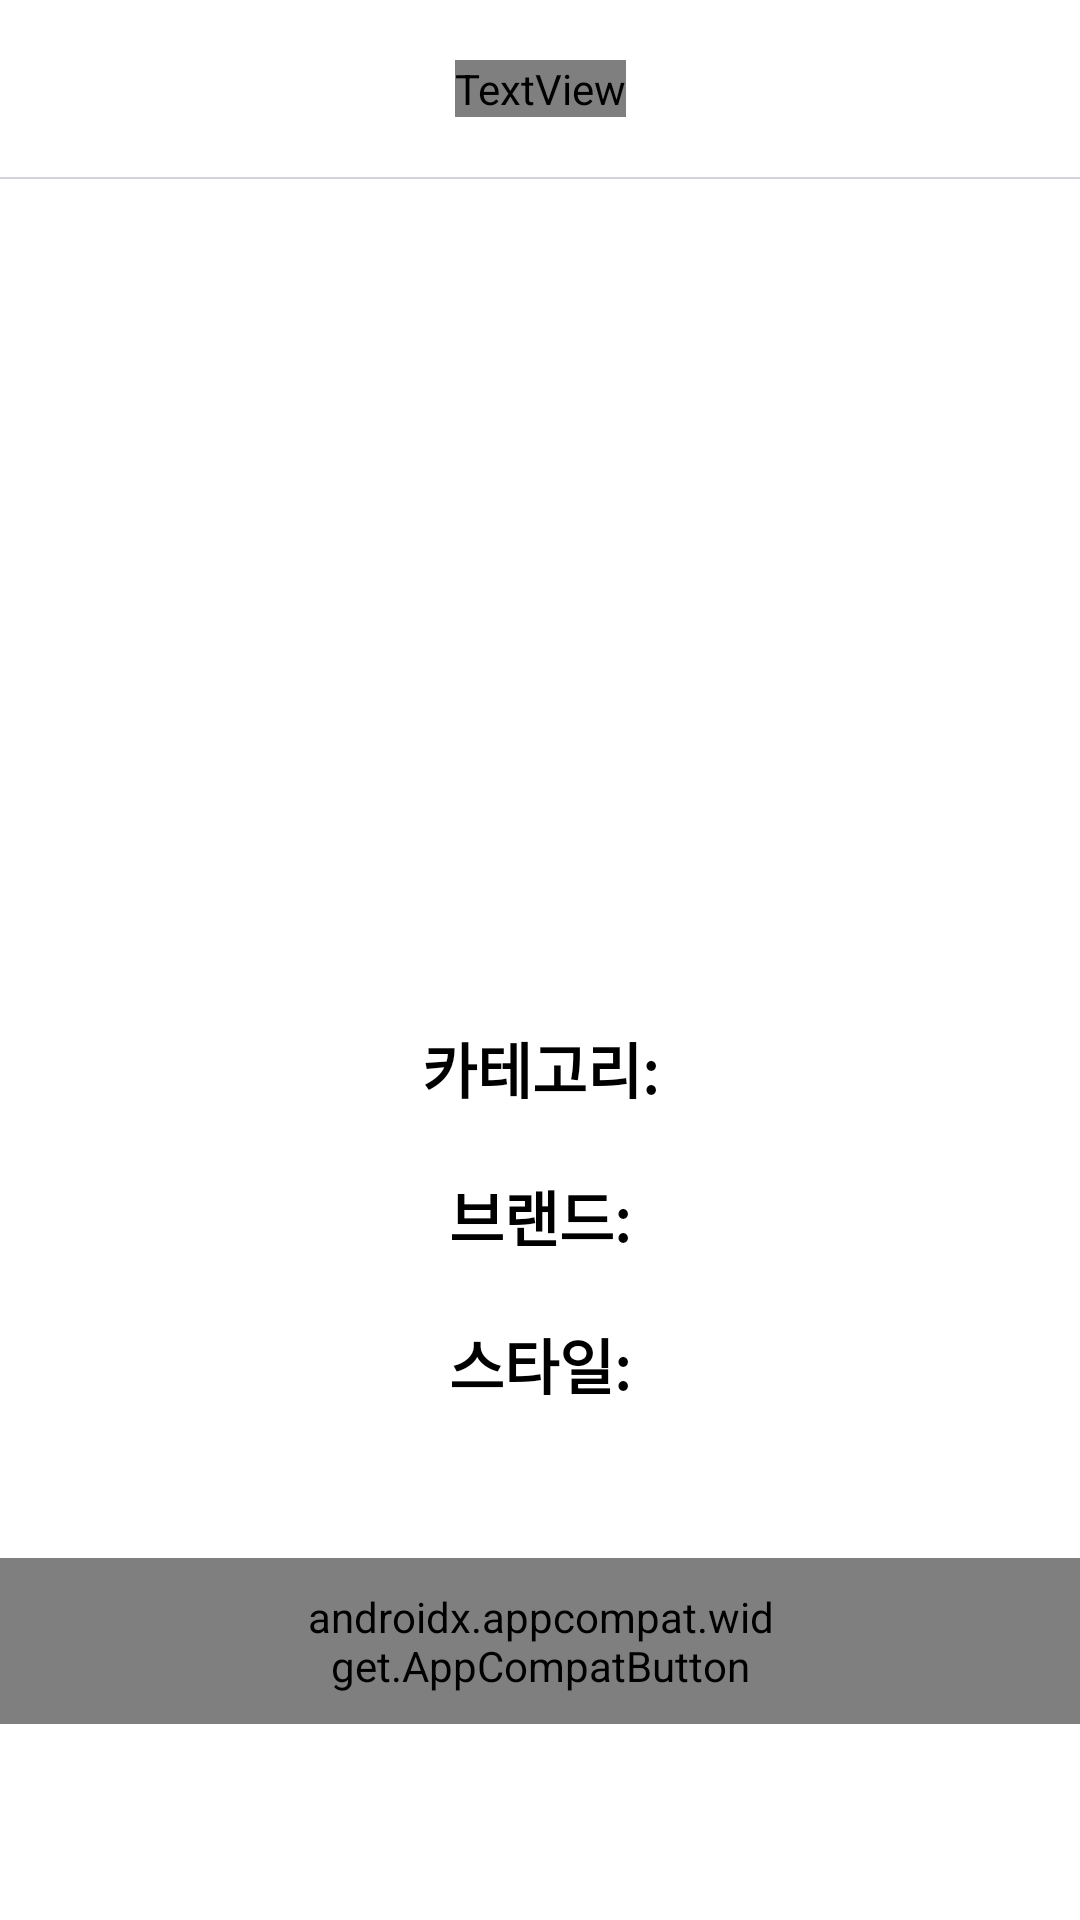

Here is an Android app screen rendered from its layout file. Give the layout XML and the strings, colors and styles it references.
<!-- AndroidManifest.xml: activity theme Theme.Graduationproject.NoActionBar -->
<!-- res/layout/activity_result_detail.xml -->
<?xml version="1.0" encoding="utf-8"?>
<androidx.constraintlayout.widget.ConstraintLayout xmlns:android="http://schemas.android.com/apk/res/android"
    android:layout_width="match_parent"
    android:layout_height="match_parent"
    android:background="@color/white"
    xmlns:app="http://schemas.android.com/apk/res-auto">
    <TextView
        android:id="@+id/addTitle"
        android:layout_width="wrap_content"
        android:layout_height="wrap_content"
        android:text="RUMOS"
        android:textColor="@color/purple_500"
        android:textSize="24dp"
        android:fontFamily="@font/inter_600"
        android:layout_marginTop="20dp"
        app:layout_constraintTop_toTopOf="parent"
        app:layout_constraintStart_toStartOf="parent"
        app:layout_constraintEnd_toEndOf="parent"
        />
    <View
        android:id="@+id/titleLine"
        android:background="#D4D2D9"
        android:layout_width="match_parent"
        android:layout_height="2px"
        android:layout_marginTop="20dp"
        app:layout_constraintTop_toBottomOf="@id/addTitle"/>
    <androidx.constraintlayout.widget.ConstraintLayout
        android:layout_width="wrap_content"
        android:layout_height="wrap_content"
        app:layout_constraintLeft_toLeftOf="parent"
        app:layout_constraintRight_toRightOf="parent"
        app:layout_constraintTop_toTopOf="parent"
        app:layout_constraintBottom_toBottomOf="parent">
        <ImageView
            android:id="@+id/resultImage"
            android:layout_width="256dp"
            android:layout_height="256dp"
            app:layout_constraintTop_toTopOf="parent"
            app:layout_constraintLeft_toLeftOf="parent"
            app:layout_constraintRight_toRightOf="parent"
            />
        <TextView
            android:id="@+id/resultCategory"
            android:layout_width="wrap_content"
            android:layout_height="wrap_content"
            android:text="카테고리:"
            android:textStyle="bold"
            android:textSize="20dp"
            android:textColor="@color/black"
            app:layout_constraintTop_toBottomOf="@id/resultImage"
            android:layout_marginTop="20dp"
            app:layout_constraintLeft_toLeftOf="parent"
            app:layout_constraintRight_toRightOf="parent"/>
        <TextView
            android:id="@+id/resultBrand"
            android:layout_width="wrap_content"
            android:layout_height="wrap_content"
            android:text="브랜드:"
            android:textStyle="bold"
            android:textSize="20dp"
            android:textColor="@color/black"
            app:layout_constraintTop_toBottomOf="@id/resultCategory"
            android:layout_marginTop="20dp"
            app:layout_constraintLeft_toLeftOf="parent"
            app:layout_constraintRight_toRightOf="parent"/>
        <TextView
            android:id="@+id/resultStyle"
            android:layout_width="wrap_content"
            android:layout_height="wrap_content"
            android:text="스타일:"
            android:textStyle="bold"
            android:textSize="20dp"
            android:textColor="@color/black"
            app:layout_constraintTop_toBottomOf="@id/resultBrand"
            android:layout_marginTop="20dp"
            app:layout_constraintLeft_toLeftOf="parent"
            app:layout_constraintRight_toRightOf="parent"/>
        <androidx.appcompat.widget.AppCompatButton
            android:id="@+id/saveBtn"
            android:layout_width="wrap_content"
            android:layout_height="wrap_content"
            android:background="@drawable/search_button"
            android:text="저장하기"
            android:textColor="@color/white"
            android:textSize="20dp"
            android:fontFamily="@font/inter_600"
            android:minWidth="0dp"
            android:paddingVertical="10dp"
            android:paddingHorizontal="100dp"
            app:layout_constraintTop_toBottomOf="@id/resultStyle"
            android:layout_marginTop="50dp"
            app:layout_constraintLeft_toLeftOf="parent"
            app:layout_constraintRight_toRightOf="parent"/>
    </androidx.constraintlayout.widget.ConstraintLayout>
</androidx.constraintlayout.widget.ConstraintLayout>
<!-- resources referenced by this layout -->
<resources>
  <color name="black">#FF000000</color>
  <color name="purple_500">#745AFD</color>
  <color name="white">#FFFFFFFF</color>
  <style name="Theme.Graduationproject.NoActionBar">
          <item name="windowActionBar">false</item>
          <item name="windowNoTitle">true</item>
      </style>
</resources>
